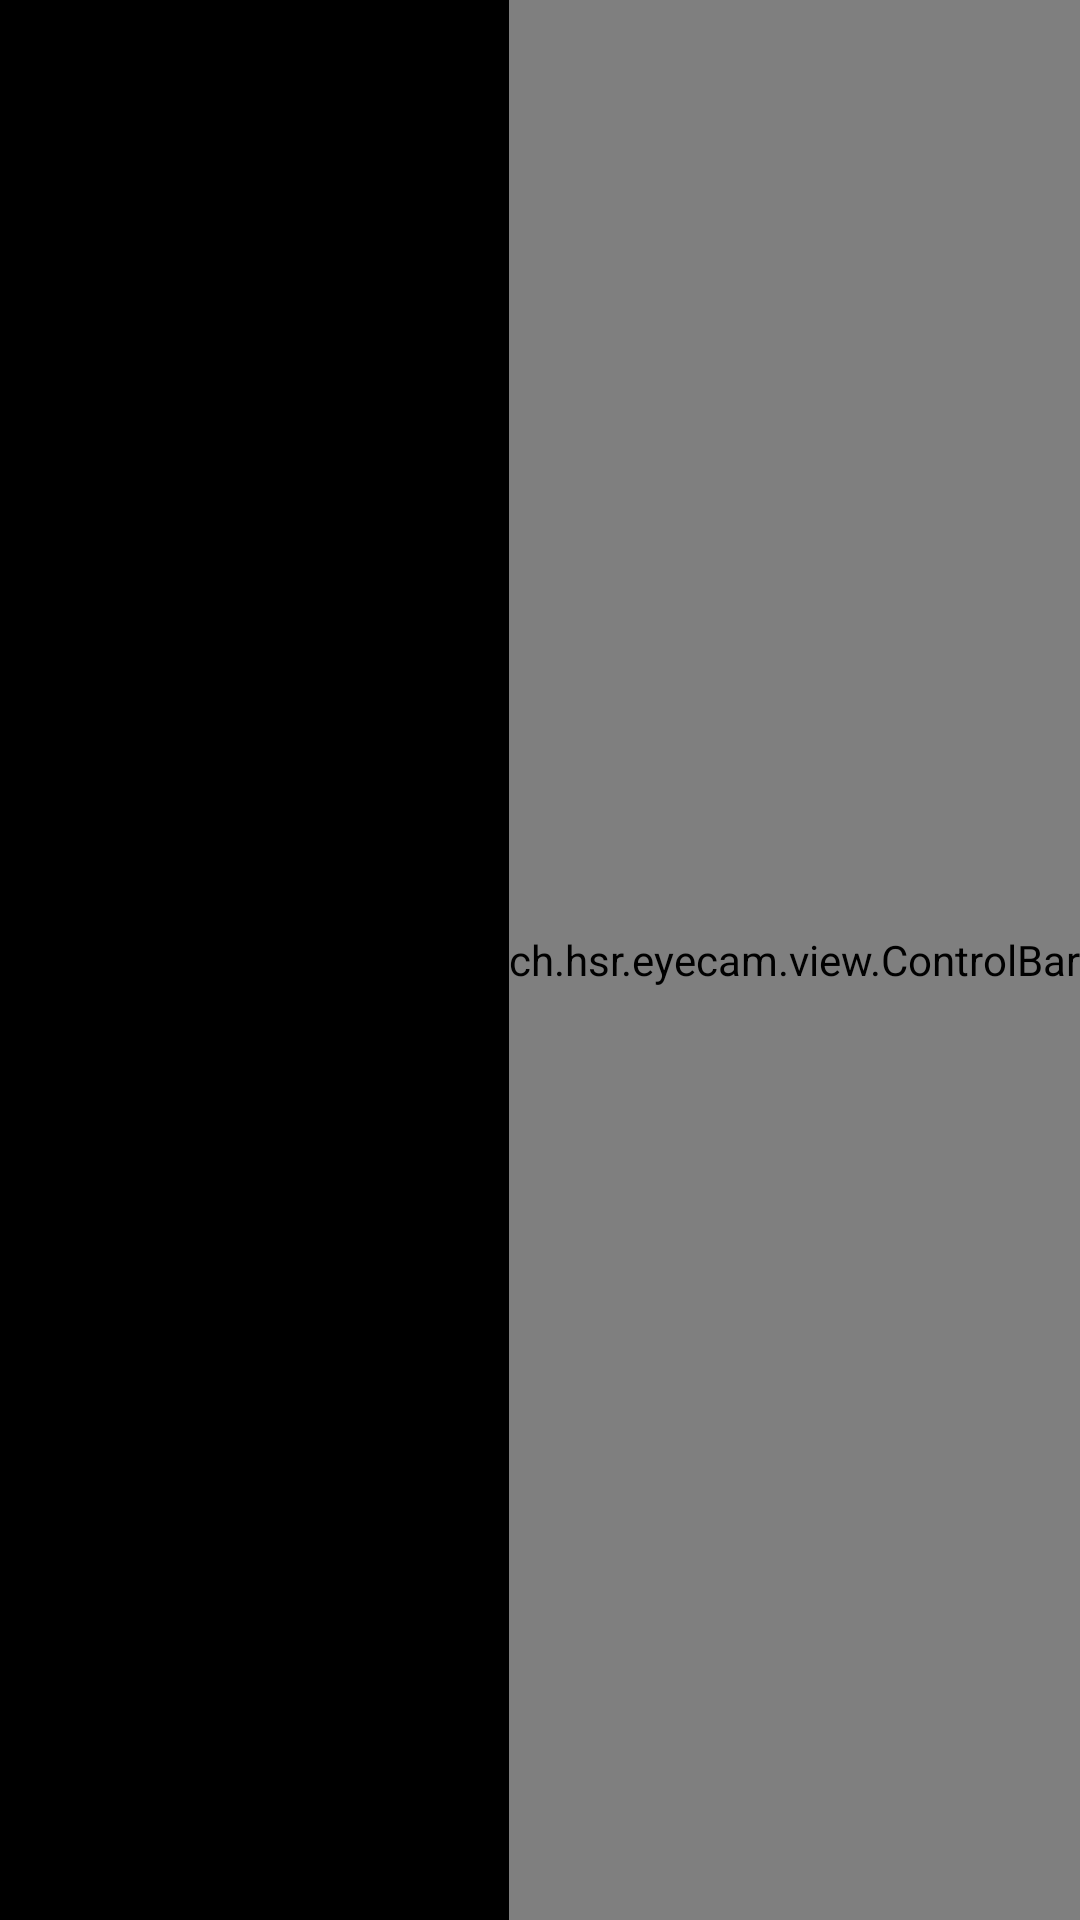

Reconstruct the res/layout file that produces this screen, plus the resources it refers to.
<!-- AndroidManifest.xml: application theme android:Theme.Black.NoTitleBar.Fullscreen -->
<!-- res/layout/cam_control.xml -->
<?xml version="1.0" encoding="utf-8"?>
<LinearLayout
  xmlns:android="http://schemas.android.com/apk/res/android"
  xmlns:eyecam="http://schemas.android.com/apk/res/ch.hsr.eyecam"
  android:layout_width="match_parent"
  android:layout_height="match_parent">
    <LinearLayout 
    	android:id="@+id/linearLayout1" 
    	android:layout_width="wrap_content" 
    	android:layout_height="match_parent" 
    	android:layout_weight="5" />
    
    <ch.hsr.eyecam.view.ControlBar 
    	android:id="@+id/conrolBar" 
    	android:layout_width="wrap_content" 
    	android:layout_height="match_parent" 
    	android:orientation="vertical">
    	
        <ImageButton 
        	android:id="@+id/imageButton_Settings" 
        	android:layout_width="wrap_content" 
        	android:layout_height="wrap_content"
        	android:background="@null" 
        	android:layout_weight="1" 
        	android:src="@drawable/ic_menu_settings" />
        
        <ch.hsr.eyecam.view.StateImageButton  
        	android:id="@+id/imageButton_Pause" 
        	android:layout_width="wrap_content" 
        	android:layout_height="wrap_content"
        	android:background="@null" 
        	android:layout_weight="1"
        	eyecam:imgResTrue="@drawable/ic_menu_play"
        	eyecam:imgResFalse="@drawable/ic_menu_pause"
        	/>
        	
        
        <ch.hsr.eyecam.view.StateImageButton 
        	android:id="@+id/imageButton_Light" 
        	android:layout_width="wrap_content" 
        	android:layout_height="wrap_content"
        	android:background="@null" 
        	android:layout_weight="1" 
        	eyecam:imgResFalse="@drawable/ic_menu_light_off"
        	eyecam:imgResTrue="@drawable/ic_menu_light_on"/>
        	
        
        <ImageButton 
        	android:id="@+id/imageButton_Filter" 
        	android:layout_width="wrap_content" 
        	android:layout_height="wrap_content"
        	android:background="@null" 
        	android:layout_weight="1" 
        	android:src="@drawable/ic_menu_filter" />
    </ch.hsr.eyecam.view.ControlBar>
</LinearLayout>
<!-- resources referenced by this layout -->
<resources>
  <!-- drawable ic_menu_light_on: png bitmap (drawable-hdpi, 3511 bytes) -->
  <!-- drawable ic_menu_pause: png bitmap (drawable-hdpi, 2835 bytes) -->
  <!-- drawable ic_menu_play: png bitmap (drawable-hdpi, 3492 bytes) -->
</resources>
